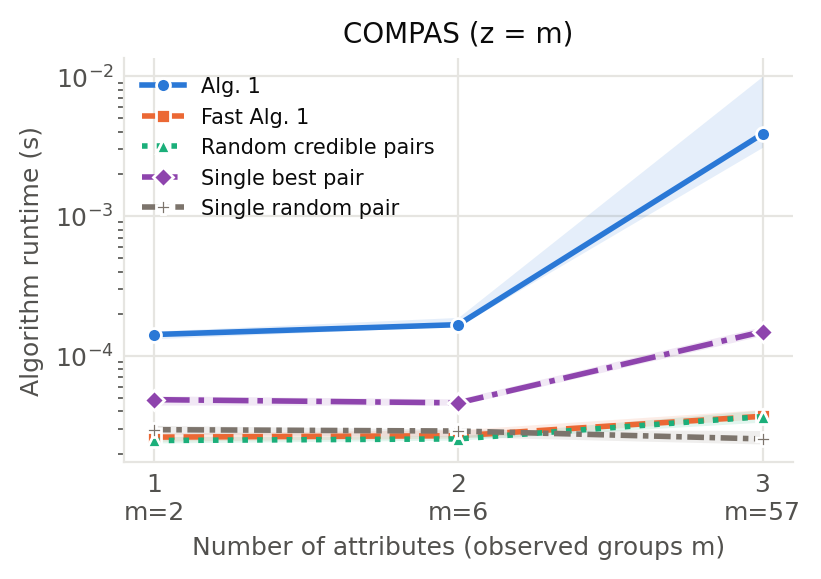

Values plotted in this chart, from the file beside it:
dataset, dataset_label, run, lambda, num_attributes, attributes, attribute_labels, cardinalities, observed_groups, possible_groups, observed_density, bias_aggregate, strategy, seconds, pairs, query_utility
compas, COMPAS, 0, 0.1, 1, ["priors_count"], Prior count, [2], 2, 2, 1.0, mean, Alg. 1, 0.0001708, 1, 0.1667
compas, COMPAS, 0, 0.1, 1, ["priors_count"], Prior count, [2], 2, 2, 1.0, mean, Fast Alg. 1, 2.4249980924651027e-05, 1, 0.1667
compas, COMPAS, 0, 0.1, 1, ["priors_count"], Prior count, [2], 2, 2, 1.0, mean, Random credible pairs, 2.3542001144960523e-05, 1, 0.1667
compas, COMPAS, 0, 0.1, 2, ["priors_count", "age_cat_binned"], Prior count × Age, [2, 3], 6, 6, 1.0, mean, Alg. 1, 0.0001669, 3, 5.833
compas, COMPAS, 0, 0.1, 2, ["priors_count", "age_cat_binned"], Prior count × Age, [2, 3], 6, 6, 1.0, mean, Fast Alg. 1, 2.4209002731367946e-05, 3, 5.833
compas, COMPAS, 0, 0.1, 2, ["priors_count", "age_cat_binned"], Prior count × Age, [2, 3], 6, 6, 1.0, mean, Random credible pairs, 2.633300027810037e-05, 3, 5.833
compas, COMPAS, 0, 0.1, 3, ["priors_count", "age_cat_binned", "v_de…, Prior count × Age × Violence score, [2, 3, 10], 57, 60, 0.95, mean, Alg. 1, 0.002736, 28, 5052
compas, COMPAS, 0, 0.1, 3, ["priors_count", "age_cat_binned", "v_de…, Prior count × Age × Violence score, [2, 3, 10], 57, 60, 0.95, mean, Fast Alg. 1, 3.704099799506366e-05, 28, 5052
compas, COMPAS, 0, 0.1, 3, ["priors_count", "age_cat_binned", "v_de…, Prior count × Age × Violence score, [2, 3, 10], 57, 60, 0.95, mean, Random credible pairs, 3.216697950847447e-05, 28, 5048
compas, COMPAS, 0, 0.25, 1, ["priors_count"], Prior count, [2], 2, 2, 1.0, mean, Alg. 1, 0.0001197, 1, 0.1667
compas, COMPAS, 0, 0.25, 1, ["priors_count"], Prior count, [2], 2, 2, 1.0, mean, Fast Alg. 1, 2.7417001547291875e-05, 1, 0.1667
compas, COMPAS, 0, 0.25, 1, ["priors_count"], Prior count, [2], 2, 2, 1.0, mean, Random credible pairs, 2.733300789259374e-05, 1, 0.1667
compas, COMPAS, 0, 0.25, 2, ["priors_count", "age_cat_binned"], Prior count × Age, [2, 3], 6, 6, 1.0, mean, Alg. 1, 0.0001671, 3, 5.833
compas, COMPAS, 0, 0.25, 2, ["priors_count", "age_cat_binned"], Prior count × Age, [2, 3], 6, 6, 1.0, mean, Fast Alg. 1, 2.9999995604157448e-05, 3, 5.833
compas, COMPAS, 0, 0.25, 2, ["priors_count", "age_cat_binned"], Prior count × Age, [2, 3], 6, 6, 1.0, mean, Random credible pairs, 2.516701351851225e-05, 3, 5.833
compas, COMPAS, 0, 0.25, 3, ["priors_count", "age_cat_binned", "v_de…, Prior count × Age × Violence score, [2, 3, 10], 57, 60, 0.95, mean, Alg. 1, 0.002957, 28, 5052
compas, COMPAS, 0, 0.25, 3, ["priors_count", "age_cat_binned", "v_de…, Prior count × Age × Violence score, [2, 3, 10], 57, 60, 0.95, mean, Fast Alg. 1, 4.554097540676594e-05, 28, 5052
compas, COMPAS, 0, 0.25, 3, ["priors_count", "age_cat_binned", "v_de…, Prior count × Age × Violence score, [2, 3, 10], 57, 60, 0.95, mean, Random credible pairs, 3.875000402331352e-05, 28, 4992
compas, COMPAS, 0, 0.5, 1, ["priors_count"], Prior count, [2], 2, 2, 1.0, mean, Alg. 1, 0.0001488, 1, 0.1667
compas, COMPAS, 0, 0.5, 1, ["priors_count"], Prior count, [2], 2, 2, 1.0, mean, Fast Alg. 1, 2.4500011932104823e-05, 1, 0.1667
compas, COMPAS, 0, 0.5, 1, ["priors_count"], Prior count, [2], 2, 2, 1.0, mean, Random credible pairs, 2.608398790471256e-05, 1, 0.1667
compas, COMPAS, 0, 0.5, 2, ["priors_count", "age_cat_binned"], Prior count × Age, [2, 3], 6, 6, 1.0, mean, Alg. 1, 0.0001615, 3, 5.833
compas, COMPAS, 0, 0.5, 2, ["priors_count", "age_cat_binned"], Prior count × Age, [2, 3], 6, 6, 1.0, mean, Fast Alg. 1, 2.62079993262887e-05, 3, 5.833
compas, COMPAS, 0, 0.5, 2, ["priors_count", "age_cat_binned"], Prior count × Age, [2, 3], 6, 6, 1.0, mean, Random credible pairs, 2.4832988856360316e-05, 3, 5.833
compas, COMPAS, 0, 0.5, 3, ["priors_count", "age_cat_binned", "v_de…, Prior count × Age × Violence score, [2, 3, 10], 57, 60, 0.95, mean, Alg. 1, 0.005172, 28, 5052
compas, COMPAS, 0, 0.5, 3, ["priors_count", "age_cat_binned", "v_de…, Prior count × Age × Violence score, [2, 3, 10], 57, 60, 0.95, mean, Fast Alg. 1, 4.5082997530698776e-05, 28, 5052
compas, COMPAS, 0, 0.5, 3, ["priors_count", "age_cat_binned", "v_de…, Prior count × Age × Violence score, [2, 3, 10], 57, 60, 0.95, mean, Random credible pairs, 4.237500252202153e-05, 28, 4861
compas, COMPAS, 0, 1.0, 1, ["priors_count"], Prior count, [2], 2, 2, 1.0, mean, Alg. 1, 0.0001502, 1, 0.1667
compas, COMPAS, 0, 1.0, 1, ["priors_count"], Prior count, [2], 2, 2, 1.0, mean, Fast Alg. 1, 2.487501478753984e-05, 1, 0.1667
compas, COMPAS, 0, 1.0, 1, ["priors_count"], Prior count, [2], 2, 2, 1.0, mean, Random credible pairs, 2.4125009076669812e-05, 1, 0.1667
compas, COMPAS, 0, 1.0, 2, ["priors_count", "age_cat_binned"], Prior count × Age, [2, 3], 6, 6, 1.0, mean, Alg. 1, 0.0001575, 3, 5.833
compas, COMPAS, 0, 1.0, 2, ["priors_count", "age_cat_binned"], Prior count × Age, [2, 3], 6, 6, 1.0, mean, Fast Alg. 1, 2.804200630635023e-05, 3, 5.833
compas, COMPAS, 0, 1.0, 2, ["priors_count", "age_cat_binned"], Prior count × Age, [2, 3], 6, 6, 1.0, mean, Random credible pairs, 2.5374989490956068e-05, 3, 5.62
compas, COMPAS, 0, 1.0, 3, ["priors_count", "age_cat_binned", "v_de…, Prior count × Age × Violence score, [2, 3, 10], 57, 60, 0.95, mean, Alg. 1, 0.007492, 28, 5051
compas, COMPAS, 0, 1.0, 3, ["priors_count", "age_cat_binned", "v_de…, Prior count × Age × Violence score, [2, 3, 10], 57, 60, 0.95, mean, Fast Alg. 1, 4.045799141749739e-05, 28, 5050
compas, COMPAS, 0, 1.0, 3, ["priors_count", "age_cat_binned", "v_de…, Prior count × Age × Violence score, [2, 3, 10], 57, 60, 0.95, mean, Random credible pairs, 3.820800338871777e-05, 28, 4255
compas, COMPAS, 1, 0.1, 1, ["priors_count"], Prior count, [2], 2, 2, 1.0, mean, Alg. 1, 0.0001503, 1, 0.1667
compas, COMPAS, 1, 0.1, 1, ["priors_count"], Prior count, [2], 2, 2, 1.0, mean, Fast Alg. 1, 3.0458002584055063e-05, 1, 0.1667
compas, COMPAS, 1, 0.1, 1, ["priors_count"], Prior count, [2], 2, 2, 1.0, mean, Random credible pairs, 3.1041010515764356e-05, 1, 0.1667
compas, COMPAS, 1, 0.1, 2, ["priors_count", "age_cat_binned"], Prior count × Age, [2, 3], 6, 6, 1.0, mean, Alg. 1, 0.000272, 3, 5.833
compas, COMPAS, 1, 0.1, 2, ["priors_count", "age_cat_binned"], Prior count × Age, [2, 3], 6, 6, 1.0, mean, Fast Alg. 1, 3.766699228435755e-05, 3, 5.833
compas, COMPAS, 1, 0.1, 2, ["priors_count", "age_cat_binned"], Prior count × Age, [2, 3], 6, 6, 1.0, mean, Random credible pairs, 3.99590062443167e-05, 3, 5.833
compas, COMPAS, 1, 0.1, 3, ["priors_count", "age_cat_binned", "v_de…, Prior count × Age × Violence score, [2, 3, 10], 57, 60, 0.95, mean, Alg. 1, 0.003089, 28, 5052
compas, COMPAS, 1, 0.1, 3, ["priors_count", "age_cat_binned", "v_de…, Prior count × Age × Violence score, [2, 3, 10], 57, 60, 0.95, mean, Fast Alg. 1, 4.816602449864149e-05, 28, 5052
compas, COMPAS, 1, 0.1, 3, ["priors_count", "age_cat_binned", "v_de…, Prior count × Age × Violence score, [2, 3, 10], 57, 60, 0.95, mean, Random credible pairs, 4.954100586473942e-05, 28, 5017
compas, COMPAS, 1, 0.25, 1, ["priors_count"], Prior count, [2], 2, 2, 1.0, mean, Alg. 1, 0.0001415, 1, 0.1667
compas, COMPAS, 1, 0.25, 1, ["priors_count"], Prior count, [2], 2, 2, 1.0, mean, Fast Alg. 1, 2.7834001230075955e-05, 1, 0.1667
compas, COMPAS, 1, 0.25, 1, ["priors_count"], Prior count, [2], 2, 2, 1.0, mean, Random credible pairs, 3.316698712296784e-05, 1, 0.1667
compas, COMPAS, 1, 0.25, 2, ["priors_count", "age_cat_binned"], Prior count × Age, [2, 3], 6, 6, 1.0, mean, Alg. 1, 0.0001711, 3, 5.833
compas, COMPAS, 1, 0.25, 2, ["priors_count", "age_cat_binned"], Prior count × Age, [2, 3], 6, 6, 1.0, mean, Fast Alg. 1, 2.9458984499797225e-05, 3, 5.833
compas, COMPAS, 1, 0.25, 2, ["priors_count", "age_cat_binned"], Prior count × Age, [2, 3], 6, 6, 1.0, mean, Random credible pairs, 2.5583984097465873e-05, 3, 5.833
compas, COMPAS, 1, 0.25, 3, ["priors_count", "age_cat_binned", "v_de…, Prior count × Age × Violence score, [2, 3, 10], 57, 60, 0.95, mean, Alg. 1, 0.003109, 28, 5052
compas, COMPAS, 1, 0.25, 3, ["priors_count", "age_cat_binned", "v_de…, Prior count × Age × Violence score, [2, 3, 10], 57, 60, 0.95, mean, Fast Alg. 1, 3.5667006159201264e-05, 28, 5052
compas, COMPAS, 1, 0.25, 3, ["priors_count", "age_cat_binned", "v_de…, Prior count × Age × Violence score, [2, 3, 10], 57, 60, 0.95, mean, Random credible pairs, 4.133302718400955e-05, 28, 4863
compas, COMPAS, 1, 0.5, 1, ["priors_count"], Prior count, [2], 2, 2, 1.0, mean, Alg. 1, 0.0001337, 0, 0.0
compas, COMPAS, 1, 0.5, 1, ["priors_count"], Prior count, [2], 2, 2, 1.0, mean, Fast Alg. 1, 2.458400558680296e-05, 0, 0.0
compas, COMPAS, 1, 0.5, 1, ["priors_count"], Prior count, [2], 2, 2, 1.0, mean, Random credible pairs, 2.3625005269423127e-05, 0, 0.0
compas, COMPAS, 1, 0.5, 2, ["priors_count", "age_cat_binned"], Prior count × Age, [2, 3], 6, 6, 1.0, mean, Alg. 1, 0.0001922, 3, 5.833
compas, COMPAS, 1, 0.5, 2, ["priors_count", "age_cat_binned"], Prior count × Age, [2, 3], 6, 6, 1.0, mean, Fast Alg. 1, 2.604100154712796e-05, 3, 5.833
compas, COMPAS, 1, 0.5, 2, ["priors_count", "age_cat_binned"], Prior count × Age, [2, 3], 6, 6, 1.0, mean, Random credible pairs, 2.504198346287012e-05, 3, 5.02
... 240 more rows
